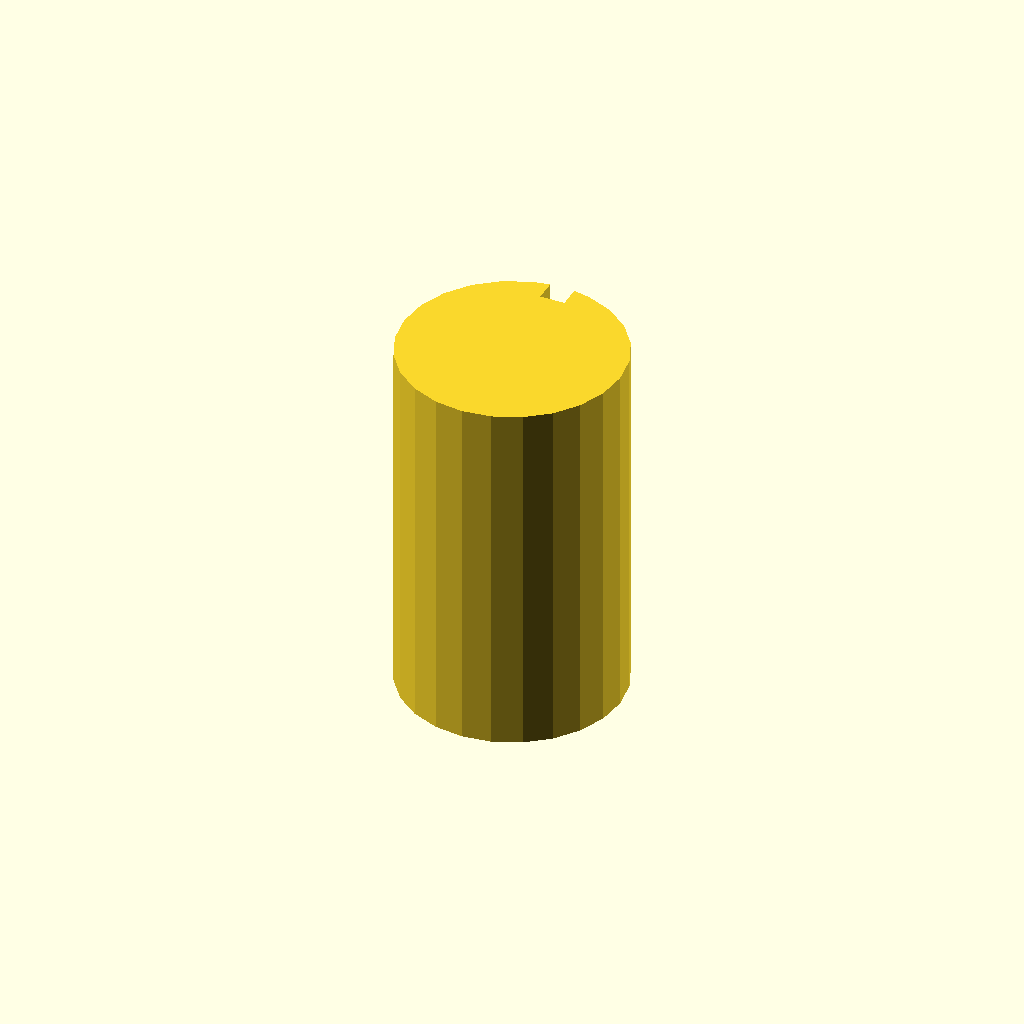
Cell 1: rendered with the file's own defaults.
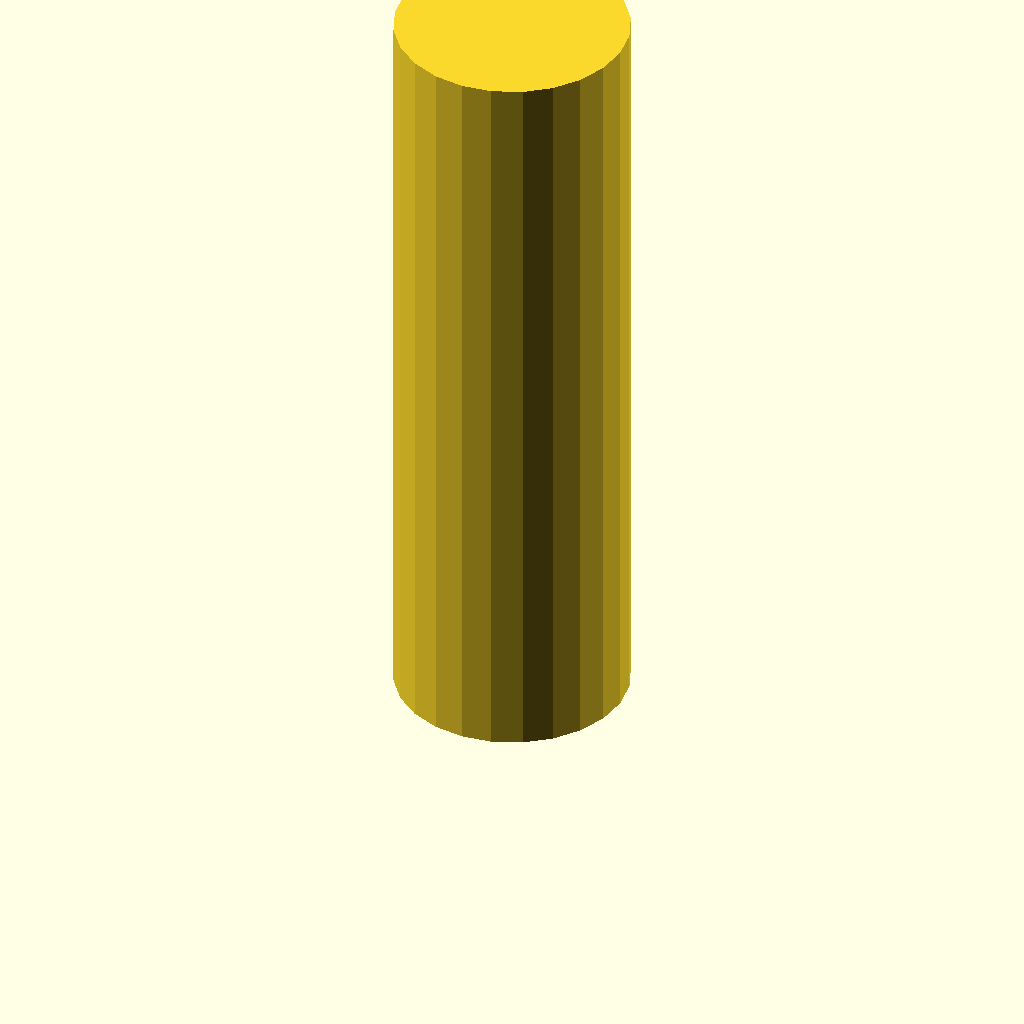
Cell 2: plate_t = 120 (everything else at default).
One fixed orthographic camera (rotation 55°, 0°, 25°; colour scheme Cornfield) for every cell.
OpenSCAD source file optional_data/data/sketch3/keyways/part_0238.scad:
$fn = 32;

// ----------------------------------------------------------------------
// Keyway shaft: d36 shaft, key 4 x 3.5 mm
// ----------------------------------------------------------------------

// --- parameters (mm) ---
shaft_r = 18;             // shaft radius
key_w = 4;                // keyway width
key_d = 3.5;              // keyway depth below the surface line
plate_t = 60;             // shaft length, Z (extrusion height)
fit_tol = 0.1;            // declared fit tolerance (prompt contract)
free_tol = 0.5;           // declared free tolerance (prompt contract)

shaft_d = 2 * shaft_r;  // shaft diameter
circle_step = 15;  // polygon sampling step, degrees

profile = [[13.341, 35.387], [9, 33.588], [5.272, 30.728], [2.412, 27], [0.613, 22.659], [0, 18], [0.613, 13.341], [2.412, 9], [5.272, 5.272], [9, 2.412], [13.341, 0.613], [18, 0], [22.659, 0.613], [27, 2.412], [30.728, 5.272], [33.588, 9], [35.387, 13.341], [36, 18], [35.387, 22.659], [33.588, 27], [30.728, 30.728], [27, 33.588], [22.659, 35.387], [20, 35.889], [20, 32.389], [16, 32.389], [16, 35.889]];  // primary outline, 27 points, counter clockwise

// --- the one profile operation ---
linear_extrude(height = plate_t) polygon(points = profile);
Customizer parameters (derived from the source; name, type, default, range or options):
shaft_r: number, default 18
key_w: number, default 4
key_d: number, default 3.5
plate_t: number, default 60
fit_tol: number, default 0.1
free_tol: number, default 0.5
circle_step: number, default 15
